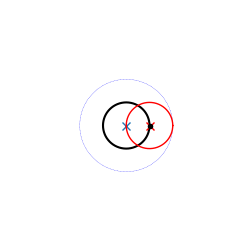
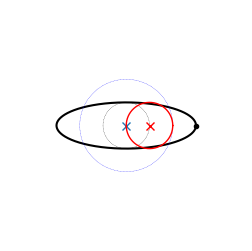
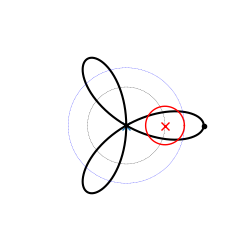
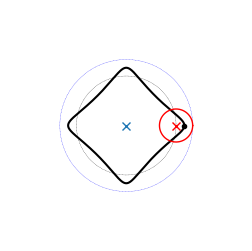
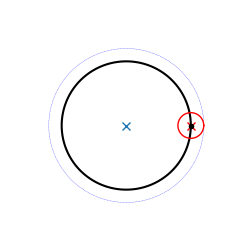
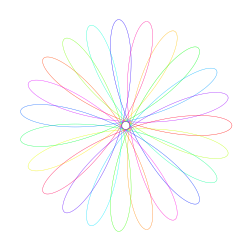
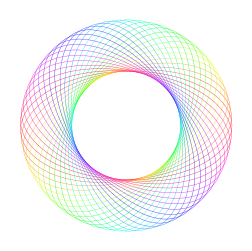
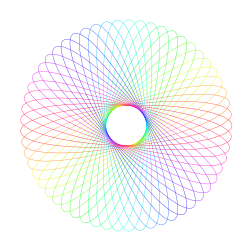
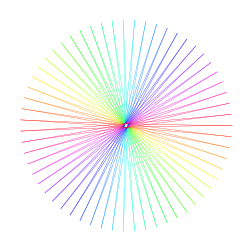
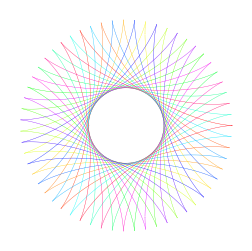
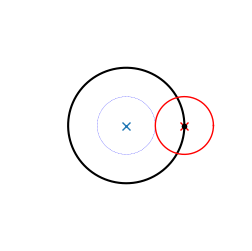
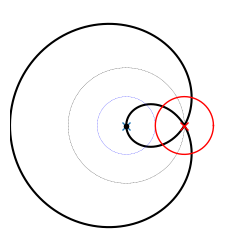
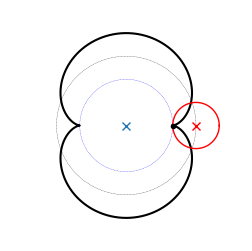
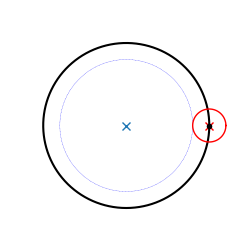
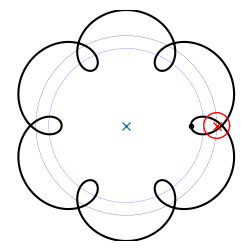
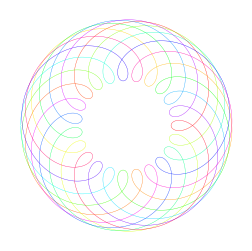

These figures' Python source, in order:




#%% 内旋轮线Hypotrochoid
import matplotlib.pyplot as plt
import numpy as np
from math import lcm
## 自定义函数
def draw_spirograph(R, r, d):

    num = lcm(R,r)/R
    print(num)
    theta = np.linspace(0,num*2*np.pi, 10000)
    theta_cir = np.linspace(0,2*np.pi,180)

    x = (R-r) * np.cos(theta) + d * np.cos((R-r)/r * theta)
    y = (R-r) * np.sin(theta) - d * np.sin((R-r)/r * theta)

    fig, ax = plt.subplots(figsize = (3,3))

    plt.plot(0, 0, marker = 'x', markersize = 6)

    plt.plot(x, y, c='k')

    # 大圆圆周
    plt.plot(np.cos(theta_cir) * R,
             np.sin(theta_cir) * R,
             lw = 0.2, c = 'b', ls = '--')

    # 小圆圆心运动轨迹
    plt.plot(np.cos(theta_cir) * (R - r),
             np.sin(theta_cir) * (R - r),
             lw = 0.2, c = 'k', ls = 'dashed')

    plt.plot(np.cos(theta_cir) * r + (R - r),
             np.sin(theta_cir) * r,
             lw = 1, c = 'r')

    plt.plot(R - r, 0, marker = 'x', c = 'r', markersize = 6)

    # P点位置
    plt.plot(R - r + d, 0, marker = '.', c = 'k', markersize = 6)

    plt.xlim(-R-3,R+3)
    plt.ylim(-R-3,R+3)
    # plt.axis('equal')
    plt.axis('off')
    plt.savefig('R = ' + str(R) + ', r = ' + str(r) + ', d = ' + str(d) + '.svg')
    plt.show()

draw_spirograph(2, 1, 0)
draw_spirograph(2, 1, 2)

draw_spirograph(3, 1, 2)

draw_spirograph(4, 1, 0.5)

draw_spirograph(6, 1, 0)


#%% # 内旋轮线Hypotrochoid
import matplotlib.pyplot as plt
import numpy as np
from math import lcm
from matplotlib.collections import LineCollection

def draw_spirograph(R, r, d, Ratio = 1):

    num = lcm(R,r)/R
    print(num)
    theta = np.linspace(0,num*2*np.pi*Ratio, 10000)
    colors = np.arange(0, 1, 1/len(theta))
    x = (R-r) * np.cos(theta) + d * np.cos((R-r)/r * theta)
    y = (R-r) * np.sin(theta) - d * np.sin((R-r)/r * theta)
    dist = np.sqrt(x**2 + y**2)

    points = np.array([x, y]).T.reshape(-1, 1, 2)
    segments = np.concatenate([points[:-1], points[1:]], axis=1)

    norm = plt.Normalize(theta.min(), theta.max())

    lc = LineCollection(segments, cmap='hsv', norm=norm)
    # Set the values used for colormapping
    lc.set_array(theta)
    lc.set_linewidth(0.25)

    fig, ax = plt.subplots(figsize = (3,3))
    ax.add_collection(lc)
    # plt.plot(x, y, c='k')
    # colors = np.arange(0, 1, 1/len(theta))
    # plt.scatter(x, y, c=colors, cmap=color_map, s=5)
    # plt.colorbar()
    plt.axis('equal')
    plt.axis('off')
    # plt.savefig('R = ' + str(R) + ', r = ' + str(r) + ', d = ' + str(d) + '.svg')
    plt.show()

draw_spirograph(23, 9, 13)

draw_spirograph(57, 29, 9)

draw_spirograph(57, 29, 19)

draw_spirograph(59, 29, 29)

draw_spirograph(59, 19, 19)




#%% # 外旋轮线Epitrochoid
import matplotlib.pyplot as plt
import numpy as np
from math import lcm
## 自定义函数

def draw_spirograph(R, r, d):

    num = lcm(R,r)/R
    print(num)
    theta = np.linspace(0,num*2*np.pi, 10000)
    theta_cir = np.linspace(0,2*np.pi,180)

    x = (R+r) * np.cos(theta) - d * np.cos((R+r)/r * theta)
    y = (R+r) * np.sin(theta) - d * np.sin((R+r)/r * theta)

    fig, ax = plt.subplots(figsize = (3,3))

    plt.plot(0, 0, marker = 'x', markersize = 6)

    plt.plot(x, y, c='k')

    # 大圆圆周
    plt.plot(np.cos(theta_cir) * R,
             np.sin(theta_cir) * R,
             lw = 0.2, c = 'b', ls = '--')

    # 小圆圆心运动轨迹
    plt.plot(np.cos(theta_cir) * (R + r),
             np.sin(theta_cir) * (R + r),
             lw = 0.2, c = 'k', ls = 'dashed')

    plt.plot(np.cos(theta_cir) * r + (R + r),
             np.sin(theta_cir) * r,
             lw = 1, c = 'r')

    plt.plot(R + r, 0, marker = 'x', c = 'r', markersize = 6)

    # P点位置
    plt.plot(R + r - d, 0, marker = '.', c = 'k', markersize = 6)

    plt.xlim(-R-3,R+3)
    plt.ylim(-R-3,R+3)
    # plt.axis('equal')
    plt.axis('off')
    # plt.savefig('R = ' + str(R) + ', r = ' + str(r) + ', d = ' + str(d) + '.svg')
    plt.show()

draw_spirograph(1, 1, 0)

draw_spirograph(1, 1, 2)

draw_spirograph(2, 1, 1)

draw_spirograph(4, 1, 0)


draw_spirograph(6, 1, 2)




#%% # 外旋轮线Epitrochoid


import matplotlib.pyplot as plt
import numpy as np
from math import lcm
from matplotlib.collections import LineCollection


def draw_spirograph(R, r, d, Ratio = 1):

    num = lcm(R,r)/R
    print(num)
    theta = np.linspace(0,num*2*np.pi*Ratio, 10000)
    colors = np.arange(0, 1, 1/len(theta))
    x = (R+r) * np.cos(theta) - d * np.cos((R+r)/r * theta)
    y = (R+r) * np.sin(theta) - d * np.sin((R+r)/r * theta)
    dist = np.sqrt(x**2 + y**2)

    points = np.array([x, y]).T.reshape(-1, 1, 2)
    segments = np.concatenate([points[:-1], points[1:]], axis=1)

    norm = plt.Normalize(theta.min(), theta.max())

    lc = LineCollection(segments, cmap='hsv', norm=norm)
    # Set the values used for colormapping
    lc.set_array(theta)
    lc.set_linewidth(0.25)

    fig, ax = plt.subplots(figsize = (3,3))
    ax.add_collection(lc)
    # plt.plot(x, y, c='k')
    # colors = np.arange(0, 1, 1/len(theta))
    # plt.scatter(x, y, c=colors, cmap=color_map, s=5)
    # plt.colorbar()
    plt.axis('equal')
    plt.axis('off')
    # plt.savefig('R = ' + str(R) + ', r = ' + str(r) + ', d = ' + str(d) + '.svg')
    plt.show()

draw_spirograph(23, 9, 13)

draw_spirograph(57, 29, 39)

draw_spirograph(59, 29, 29)



















































#%%
































#%%
































#%%















































































































































































































































































































































































































































































































































































































































































































